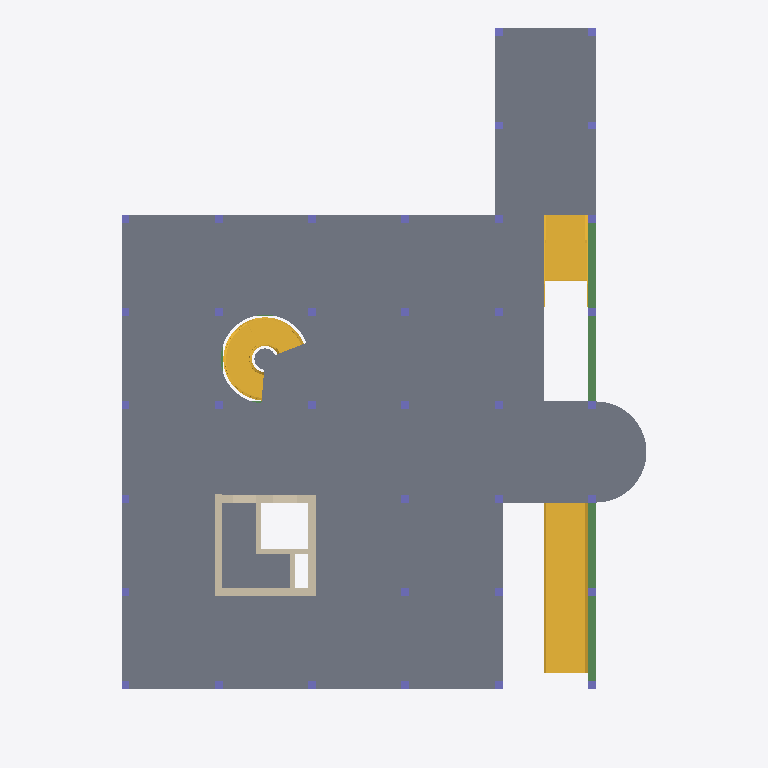
Plan cut of the same IFC building model at storey 'First Floor' (level 3.60 m, cut at 5.00 m), seen from above with north up, elements coloured by IFC class: 36 columns (violet), 8 walls (beige), 5 beams (green), 4 stairs (yellow), 1 slab (grey). Cut surfaces are drawn darker.
Extent 20.3 m × 27.4 m × 18.4 m (x, y, z). Storeys (7): Foundation structure Level at -1.50 m; Ground Floor at 0.00 m; First Floor at 3.60 m; Second Floor at 7.20 m; Third Floor at 10.80 m; Top Floor at 14.40 m; Steel Roof at 16.20 m. Elements (804): 294 IfcMember, 253 IfcBeam, 168 IfcColumn, 43 IfcFooting, 35 IfcWallStandardCase, 6 IfcSlab, 5 IfcStair.

HEADER;
FILE_DESCRIPTION(('Redacted'),'2;1');
FILE_NAME('7','2026-02-06T01:58:31+05:00',('User_7'),('Organization_7'),'Redacted','Redacted','Authorized_7');
FILE_SCHEMA(('IFC2X3'));
ENDSEC;
DATA;
#18=IFCPROJECT('2MWZ6GsIbCeAyE_ggIMlIR',#6,'Project_7','Redacted','AnonymizedSubmission','Anonymous Project 7','Project Status',(#13),#54227);
#52=IFCSITE('2MWZ6GsIbCeAyE_ggIMlIP',#6,'Default',$,$,#51,$,$,.ELEMENT.,(51,30,23,112487),(0,-7,-37,-956022),0.0,$,$);
#22=IFCBUILDING('2MWZ6GsIbCeAyE_ggIMlIQ',#6,'Building_7',$,$,#21,$,'Building_7',.ELEMENT.,$,$,#19);
#26=IFCBUILDINGSTOREY('1OOhHoqNX4MfYY0TbOyiFl',#6,'Foundation structure Level',$,$,#25,$,'Foundation structure Level',.ELEMENT.,-1499.99999999982);
#29=IFCBUILDINGSTOREY('1w2kgyXAD2C9c7QsT4npO9',#6,'Ground Floor',$,$,#28,$,'Ground Floor',.ELEMENT.,3.505818E-10);
#33=IFCBUILDINGSTOREY('1w2kgyXAD2C9c7QsT4npsv',#6,'First Floor',$,$,#32,$,'First Floor',.ELEMENT.,3599.99999999979);
#37=IFCBUILDINGSTOREY('0zmT3$refCJ8uTlkJUchC0',#6,'Second Floor',$,$,#36,$,'Second Floor',.ELEMENT.,7199.99999999983);
#41=IFCBUILDINGSTOREY('0zmT3$refCJ8uTlkJUchDq',#6,'Third Floor',$,$,#40,$,'Third Floor',.ELEMENT.,10799.9999999998);
#45=IFCBUILDINGSTOREY('0zmT3$refCJ8uTlkJUchFQ',#6,'Top Floor',$,$,#44,$,'Top Floor',.ELEMENT.,14399.9999999998);
#49=IFCBUILDINGSTOREY('1OOhHoqNX4MfYY0TbOyop9',#6,'Steel Roof',$,$,#48,$,'Steel Roof',.ELEMENT.,16199.9999999996);
#1312=IFCSLAB('0zmT3$refCJ8uTlkJUckI9',#6,'Foundation Slab:150mm Floor Slab:446088',$,$,#1192,#1306,'446088',.FLOOR.);
#55=IFCSTAIR('0zmT3$refCJ8uTlkJUcfQy',#6,'Assembled Stair:Stair:441533',$,$,#54,$,'441533',.STRAIGHT_RUN_STAIR.);
#453=IFCSTAIR('0zmT3$refCJ8uTlkJUckfV',#6,'Assembled Stair:Stair:442462',$,$,#452,$,'442462',.STRAIGHT_RUN_STAIR.);
#1660=IFCSTAIR('1OOhHoqNX4MfYY0TbOyihH',#6,'Assembled Stair:Stair:455479',$,$,#1659,$,'455479',.SPIRAL_STAIR.);
#5475=IFCSTAIR('1OOhHoqNX4MfYY0TbOyi7P',#6,'Assembled Stair:Stair:456767',$,$,#5474,$,'456767',.SPIRAL_STAIR.);
#27828=IFCWALLSTANDARDCASE('01hwXlAc9ETh7yIVLSEnpN',#6,'Basic Wall:Lift wall - 300mm Concrete:562642',$,$,#27816,#27820,'562642');
#22356=IFCBEAM('0AgBE0wA5AgftHH0uhwdTk',#6,'Concrete-Rectangular Beam:300 x 450mm Beams:546216',$,$,#22290,#22355,'546216');
#22460=IFCBEAM('0AgBE0wA5AgftHH0uhwdTy',#6,'Concrete-Rectangular Beam:300 x 450mm Beams:546234',$,$,#22366,#22459,'546234');
#22711=IFCBEAM('0AgBE0wA5AgftHH0uhwdNg',#6,'Concrete-Rectangular Beam:300 x 450mm Beams:546604',$,$,#22644,#22710,'546604');
#22807=IFCBEAM('0AgBE0wA5AgftHH0uhwdNu',#6,'Concrete-Rectangular Beam:300 x 450mm Beams:546622',$,$,#22721,#22806,'546622');
#36383=IFCWALLSTANDARDCASE('1CBZqn5Ur0vvDM4j5Z5am4',#6,'Basic Wall:Lift wall - 300mm Concrete:617040',$,$,#36371,#36375,'617040');
#36406=IFCWALLSTANDARDCASE('1CBZqn5Ur0vvDM4j5Z5am5',#6,'Basic Wall:Lift wall - 300mm Concrete:617041',$,$,#36394,#36398,'617041');
#36324=IFCWALLSTANDARDCASE('1CBZqn5Ur0vvDM4j5Z5awq',#6,'Basic Wall:Lift wall - 300mm Concrete:616672',$,$,#36312,#36316,'616672');
#36265=IFCWALLSTANDARDCASE('1CBZqn5Ur0vvDM4j5Z5axP',#6,'Basic Wall:Lift wall - 300mm Concrete:616589',$,$,#36253,#36257,'616589');
#27851=IFCWALLSTANDARDCASE('01hwXlAc9ETh7yIVLSEnpH',#6,'Basic Wall:Lift wall - 200mm Concrete 2:562644',$,$,#27839,#27843,'562644');
#27874=IFCWALLSTANDARDCASE('01hwXlAc9ETh7yIVLSEnpG',#6,'Basic Wall:Lift wall - 200mm Concrete 2:562645',$,$,#27862,#27866,'562645');
#13910=IFCCOLUMN('0MVc8Gt1f03f4XXaifs72F',#6,'Concrete-Rectangular-Column:300 x 300mm columns:505934',$,$,#13909,#13906,'505934');
#13962=IFCCOLUMN('0MVc8Gt1f03f4XXaifs72H',#6,'Concrete-Rectangular-Column:300 x 300mm columns:505936',$,$,#13961,#13958,'505936');
#13936=IFCCOLUMN('0MVc8Gt1f03f4XXaifs72E',#6,'Concrete-Rectangular-Column:300 x 300mm columns:505935',$,$,#13935,#13932,'505935');
#14014=IFCCOLUMN('0MVc8Gt1f03f4XXaifs72J',#6,'Concrete-Rectangular-Column:300 x 300mm columns:505938',$,$,#14013,#14010,'505938');
#13988=IFCCOLUMN('0MVc8Gt1f03f4XXaifs72G',#6,'Concrete-Rectangular-Column:300 x 300mm columns:505937',$,$,#13987,#13984,'505937');
#13312=IFCCOLUMN('0MVc8Gt1f03f4XXaifs73s',#6,'Concrete-Rectangular-Column:300 x 300mm columns:505911',$,$,#13311,#13308,'505911');
#13468=IFCCOLUMN('0MVc8Gt1f03f4XXaifs73y',#6,'Concrete-Rectangular-Column:300 x 300mm columns:505917',$,$,#13467,#13464,'505917');
#13624=IFCCOLUMN('0MVc8Gt1f03f4XXaifs722',#6,'Concrete-Rectangular-Column:300 x 300mm columns:505923',$,$,#13623,#13620,'505923');
#13780=IFCCOLUMN('0MVc8Gt1f03f4XXaifs728',#6,'Concrete-Rectangular-Column:300 x 300mm columns:505929',$,$,#13779,#13776,'505929');
#13884=IFCCOLUMN('0MVc8Gt1f03f4XXaifs72C',#6,'Concrete-Rectangular-Column:300 x 300mm columns:505933',$,$,#13883,#13880,'505933');
#14040=IFCCOLUMN('0MVc8Gt1f03f4XXaifs72I',#6,'Concrete-Rectangular-Column:300 x 300mm columns:505939',$,$,#14039,#14036,'505939');
ENDSEC;
